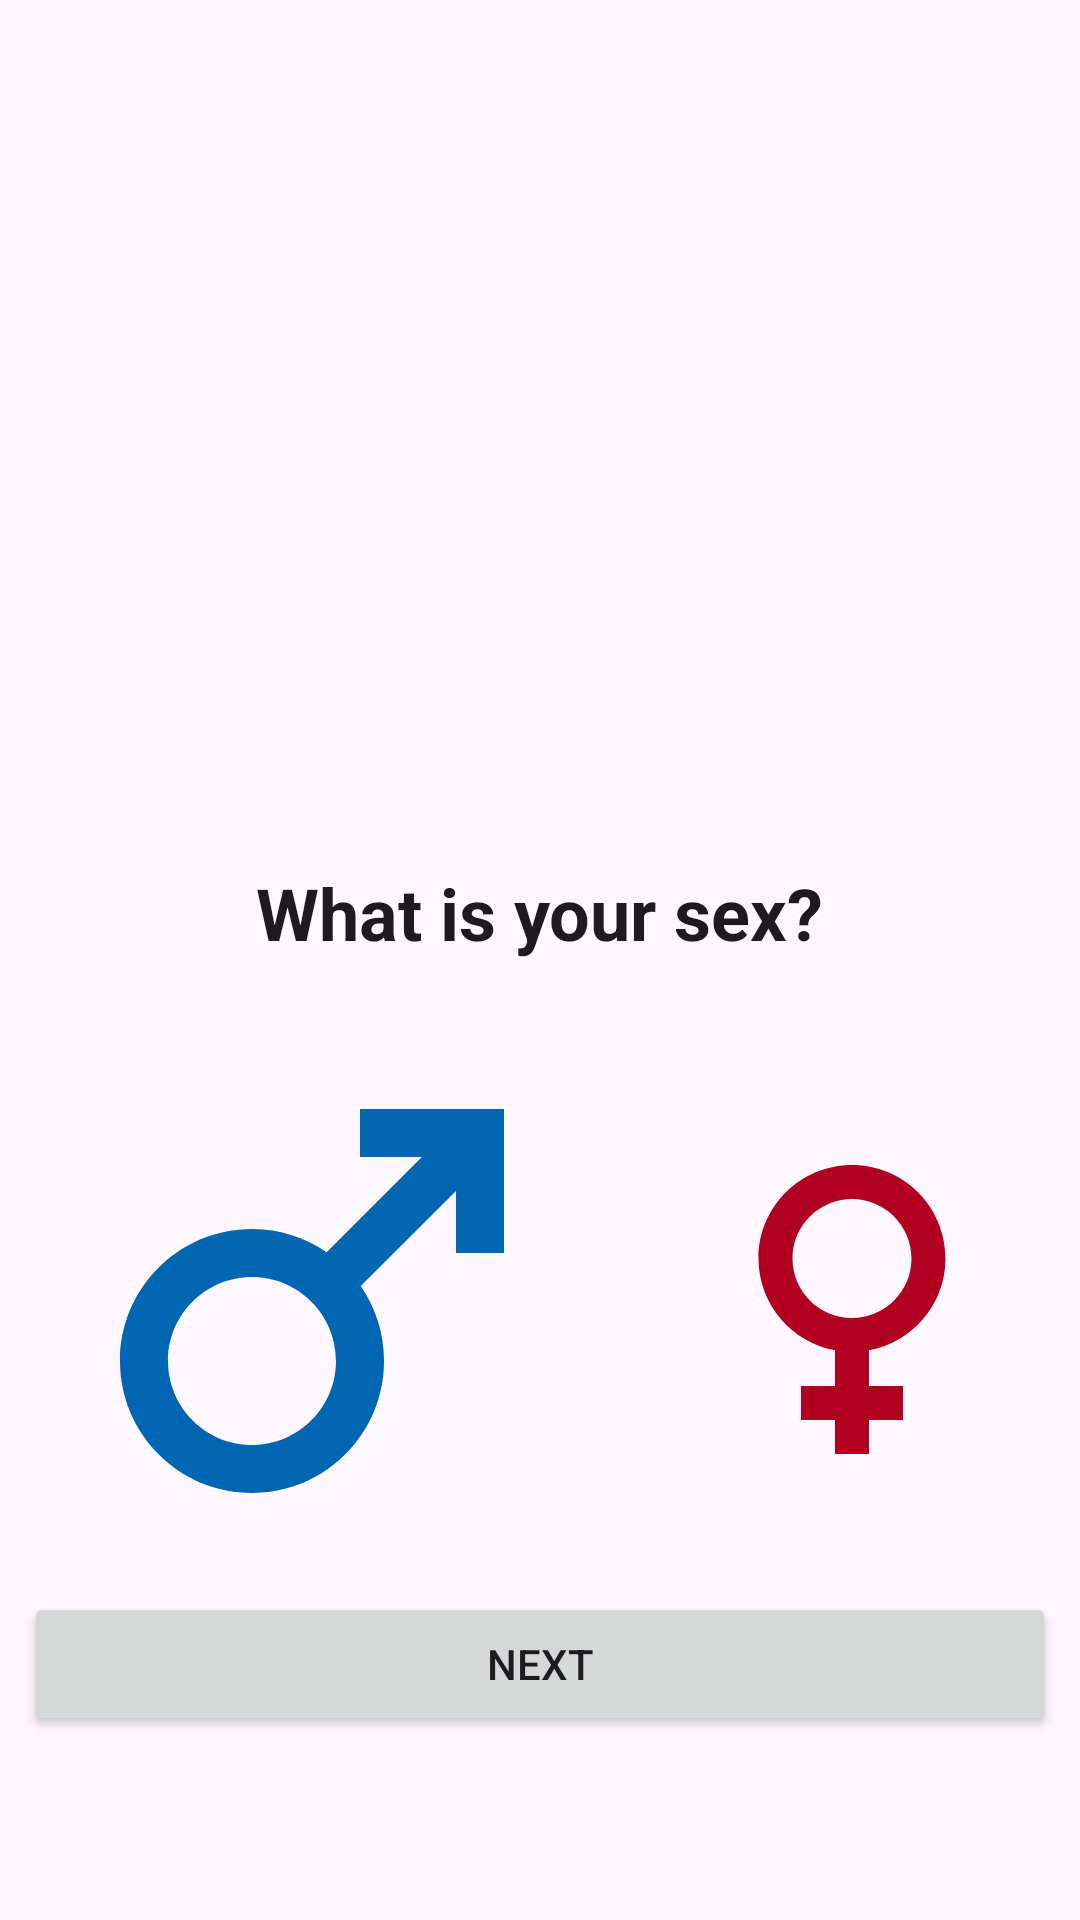

Reconstruct the res/layout file that produces this screen, plus the resources it refers to.
<!-- AndroidManifest.xml: application theme Theme.FitnessApp -->
<!-- res/layout/fragment_gender.xml -->
<?xml version="1.0" encoding="utf-8"?>
<androidx.constraintlayout.widget.ConstraintLayout xmlns:android="http://schemas.android.com/apk/res/android"
    xmlns:app="http://schemas.android.com/apk/res-auto"
    xmlns:tools="http://schemas.android.com/tools"
    android:layout_width="match_parent"
    android:layout_height="match_parent"
    android:orientation="vertical"
    android:paddingHorizontal="8dp"
    tools:context=".feature.auth.gender.view.GenderFragment">

    <ImageView
        android:id="@+id/gender_logo"
        android:layout_width="180dp"
        android:layout_height="180dp"
        android:layout_marginTop="100dp"
        android:scaleType="fitCenter"
        android:src="@drawable/logo"
        app:layout_constraintEnd_toEndOf="parent"
        app:layout_constraintStart_toStartOf="parent"
        app:layout_constraintTop_toTopOf="parent" />

    <TextView
        android:id="@+id/gender_tv_title"
        style="@style/LargeTitleTextStyle"
        android:layout_width="wrap_content"
        android:layout_height="wrap_content"
        android:layout_marginTop="8dp"
        android:text="What is your sex?"
        app:layout_constraintEnd_toEndOf="parent"
        app:layout_constraintStart_toStartOf="parent"
        app:layout_constraintTop_toBottomOf="@+id/gender_logo"
        app:layout_goneMarginTop="88dp" />


    <LinearLayout
        android:id="@+id/gender_layout"
        android:layout_width="match_parent"
        android:layout_height="wrap_content"
        android:layout_marginTop="16dp"
        android:gravity="center"
        android:orientation="horizontal"
        app:layout_constraintBottom_toTopOf="@+id/gender_btn_next"
        app:layout_constraintEnd_toEndOf="parent"
        app:layout_constraintStart_toStartOf="parent"
        app:layout_constraintTop_toBottomOf="@+id/gender_tv_title">

        <ImageView
            android:id="@+id/gender_male_icon"
            android:layout_width="wrap_content"
            android:layout_height="wrap_content"
            android:layout_marginEnd="16dp"
            android:src="@drawable/ic_male" />

        <ImageView
            android:id="@+id/gender_female_icon"
            android:layout_width="wrap_content"
            android:layout_height="wrap_content"
            android:src="@drawable/ic_female" />

    </LinearLayout>

    <Button
        android:id="@+id/gender_btn_next"
        android:layout_width="match_parent"
        android:layout_height="wrap_content"
        android:layout_marginBottom="60dp"
        android:text="Next"
        app:layout_constraintBottom_toBottomOf="parent"
        app:layout_constraintEnd_toEndOf="parent"
        app:layout_constraintStart_toStartOf="parent"
        app:layout_constraintTop_toBottomOf="@+id/gender_layout"
        app:layout_constraintVertical_bias="0.355"
        tools:layout_editor_absoluteX="0dp" />

</androidx.constraintlayout.widget.ConstraintLayout>
<!-- resources referenced by this layout -->
<resources>
  <!-- drawable ic_female (drawable) -->
  <vector xmlns:android="http://schemas.android.com/apk/res/android" android:height="192dp" android:tint="#B20021" android:viewportHeight="24" android:viewportWidth="24" android:width="192dp">
        
      <path android:fillColor="@android:color/white" android:pathData="M17.5,9.5C17.5,6.46 15.04,4 12,4S6.5,6.46 6.5,9.5c0,2.7 1.94,4.93 4.5,5.4V17H9v2h2v2h2v-2h2v-2h-2v-2.1C15.56,14.43 17.5,12.2 17.5,9.5zM8.5,9.5C8.5,7.57 10.07,6 12,6s3.5,1.57 3.5,3.5S13.93,13 12,13S8.5,11.43 8.5,9.5z"/>
      
  </vector>
  <!-- drawable ic_male (drawable) -->
  <vector xmlns:android="http://schemas.android.com/apk/res/android" android:height="192dp" android:tint="#0066B2" android:viewportHeight="24" android:viewportWidth="24" android:width="192dp">
        
      <path android:fillColor="@android:color/white" android:pathData="M9.5,11c1.93,0 3.5,1.57 3.5,3.5S11.43,18 9.5,18S6,16.43 6,14.5S7.57,11 9.5,11zM9.5,9C6.46,9 4,11.46 4,14.5S6.46,20 9.5,20s5.5,-2.46 5.5,-5.5c0,-1.16 -0.36,-2.23 -0.97,-3.12L18,7.42V10h2V4h-6v2h2.58l-3.97,3.97C11.73,9.36 10.66,9 9.5,9z"/>
      
  </vector>
  <style name="LargeTitleTextStyle" parent="TextAppearance.AppCompat">
          <item name="android:textSize">24sp</item>
          <item name="android:textStyle">bold</item>
      </style>
  <style name="Theme.FitnessApp" parent="Base.Theme.FitnessApp" />
  <style name="Base.Theme.FitnessApp" parent="Theme.Material3.DayNight.NoActionBar">
          
          
      </style>
</resources>
